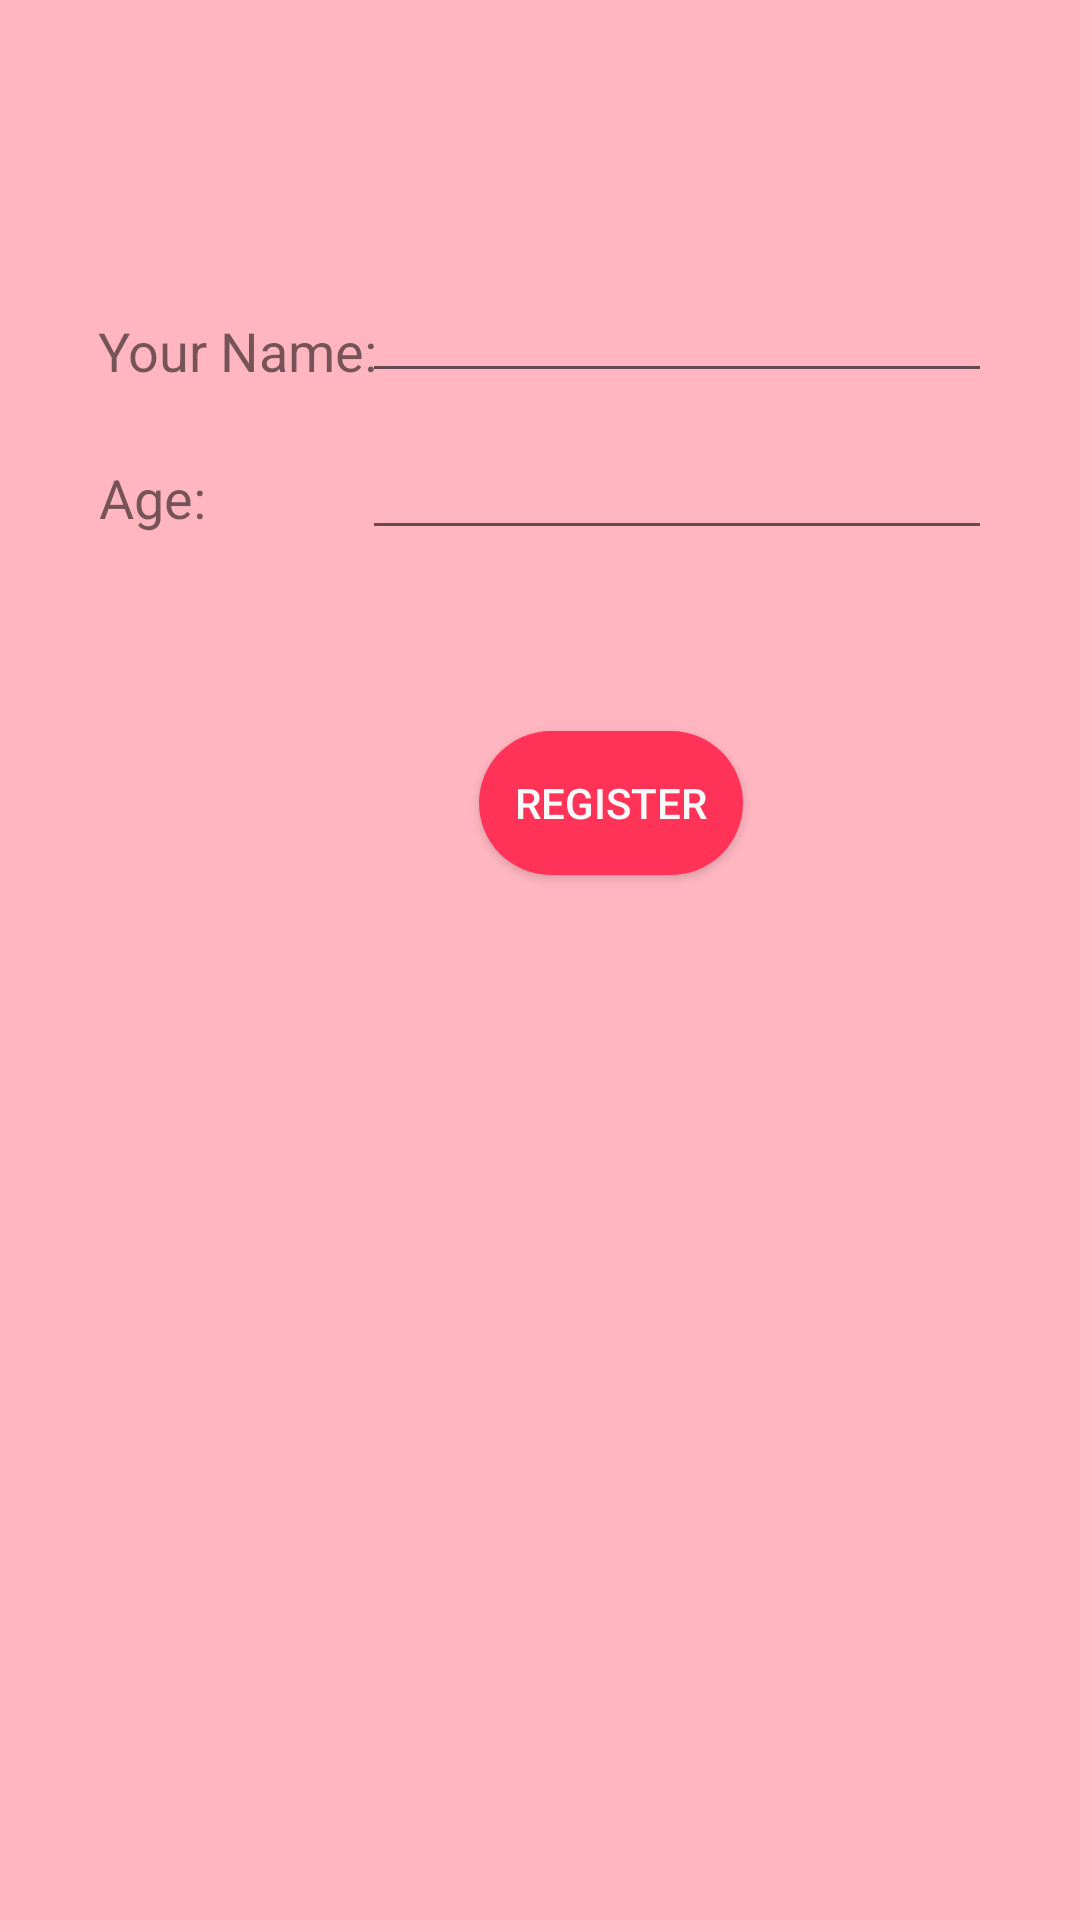

Here is an Android app screen rendered from its layout file. Give the layout XML and the strings, colors and styles it references.
<!-- AndroidManifest.xml: application theme AppTheme -->
<!-- res/layout/activity_user_registration.xml -->
<?xml version="1.0" encoding="utf-8"?>
<android.support.constraint.ConstraintLayout xmlns:android="http://schemas.android.com/apk/res/android"
    xmlns:app="http://schemas.android.com/apk/res-auto"
    xmlns:tools="http://schemas.android.com/tools"
    android:layout_width="match_parent"
    android:layout_height="match_parent"
    android:background="#FFB6C1"
    tools:context=".pageFour">


    <TextView
        android:id="@+id/textView"
        android:layout_width="wrap_content"
        android:layout_height="wrap_content"
        android:layout_marginBottom="8dp"
        android:layout_marginEnd="8dp"
        android:layout_marginLeft="8dp"
        android:layout_marginRight="8dp"
        android:layout_marginStart="8dp"
        android:layout_marginTop="8dp"
        android:text="Your Name:"
        android:textSize="18sp"
        app:layout_constraintBottom_toBottomOf="parent"
        app:layout_constraintEnd_toEndOf="parent"
        app:layout_constraintHorizontal_bias="0.098"
        app:layout_constraintStart_toStartOf="parent"
        app:layout_constraintTop_toTopOf="parent"
        app:layout_constraintVertical_bias="0.161" />

    <TextView
        android:id="@+id/textView2"
        android:layout_width="wrap_content"
        android:layout_height="wrap_content"
        android:layout_marginBottom="8dp"
        android:layout_marginEnd="8dp"
        android:layout_marginLeft="8dp"
        android:layout_marginRight="8dp"
        android:layout_marginStart="8dp"
        android:layout_marginTop="8dp"
        android:text="Age: "
        android:textSize="18sp"
        app:layout_constraintBottom_toBottomOf="parent"
        app:layout_constraintEnd_toEndOf="parent"
        app:layout_constraintHorizontal_bias="0.082"
        app:layout_constraintStart_toStartOf="parent"
        app:layout_constraintTop_toTopOf="parent"
        app:layout_constraintVertical_bias="0.243" />

    <EditText
        android:id="@+id/editText_name"
        android:layout_width="wrap_content"
        android:layout_height="wrap_content"
        android:layout_marginBottom="8dp"
        android:layout_marginEnd="8dp"
        android:layout_marginLeft="8dp"
        android:layout_marginRight="8dp"
        android:layout_marginStart="8dp"
        android:layout_marginTop="8dp"
        android:ems="10"
        android:inputType="textPersonName"
        app:layout_constraintBottom_toBottomOf="parent"
        app:layout_constraintEnd_toEndOf="parent"
        app:layout_constraintHorizontal_bias="0.84"
        app:layout_constraintStart_toStartOf="parent"
        app:layout_constraintTop_toTopOf="parent"
        app:layout_constraintVertical_bias="0.13999999" />

    <EditText
        android:id="@+id/editText_Username"
        android:layout_width="wrap_content"
        android:layout_height="wrap_content"
        android:layout_marginBottom="8dp"
        android:layout_marginEnd="8dp"
        android:layout_marginLeft="8dp"
        android:layout_marginRight="8dp"
        android:layout_marginStart="8dp"
        android:layout_marginTop="8dp"
        android:ems="10"
        android:inputType="number"
        app:layout_constraintBottom_toBottomOf="parent"
        app:layout_constraintEnd_toEndOf="parent"
        app:layout_constraintHorizontal_bias="0.84"
        app:layout_constraintStart_toStartOf="parent"
        app:layout_constraintTop_toTopOf="parent"
        app:layout_constraintVertical_bias="0.23000002" />

    <Button
        android:id="@+id/editText_add"
        style="@style/buttonOne"
        android:layout_width="wrap_content"
        android:layout_height="wrap_content"
        android:layout_marginBottom="8dp"
        android:layout_marginEnd="8dp"
        android:layout_marginLeft="8dp"
        android:layout_marginRight="8dp"
        android:layout_marginStart="8dp"
        android:layout_marginTop="8dp"
        android:text="register"
        app:layout_constraintBottom_toBottomOf="parent"
        app:layout_constraintEnd_toEndOf="parent"
        app:layout_constraintHorizontal_bias="0.592"
        app:layout_constraintStart_toStartOf="parent"
        app:layout_constraintTop_toTopOf="parent"
        app:layout_constraintVertical_bias="0.409" />


</android.support.constraint.ConstraintLayout>
<!-- resources referenced by this layout -->
<resources>
  <style name="buttonOne">
          <item name="android:background">@drawable/rounded_button</item>
          <item name="android:text">NEXT</item>
          <item name="android:textColor">#fafafa</item>
      </style>
  <style name="AppTheme" parent="Theme.AppCompat.Light.DarkActionBar">
          
          <item name="colorPrimary">@color/colorPrimary</item>
          <item name="colorPrimaryDark">@color/colorPrimaryDark</item>
          <item name="colorAccent">@color/colorAccent</item>
      </style>
  <!-- drawable rounded_button (drawable-v24) -->
  <?xml version="1.0" encoding="utf-8"?>
  <shape xmlns:android="http://schemas.android.com/apk/res/android"
      android:shape="rectangle">
  
      <corners android:radius="100dp"/>
      <solid android:color="#FF3358"/>
      <padding
          android:bottom="5dp"
          android:left="10dp"
          android:right="10dp"
          android:top="5dp"
          />
  </shape>
  <!-- not gathered from this repository: default colours our renderer supplied (Android Studio template values) -->
  <color name="colorPrimary">#FF6200EE</color>
  <color name="colorPrimaryDark">#FF3700B3</color>
  <color name="colorAccent">#FF03DAC5</color>
</resources>
